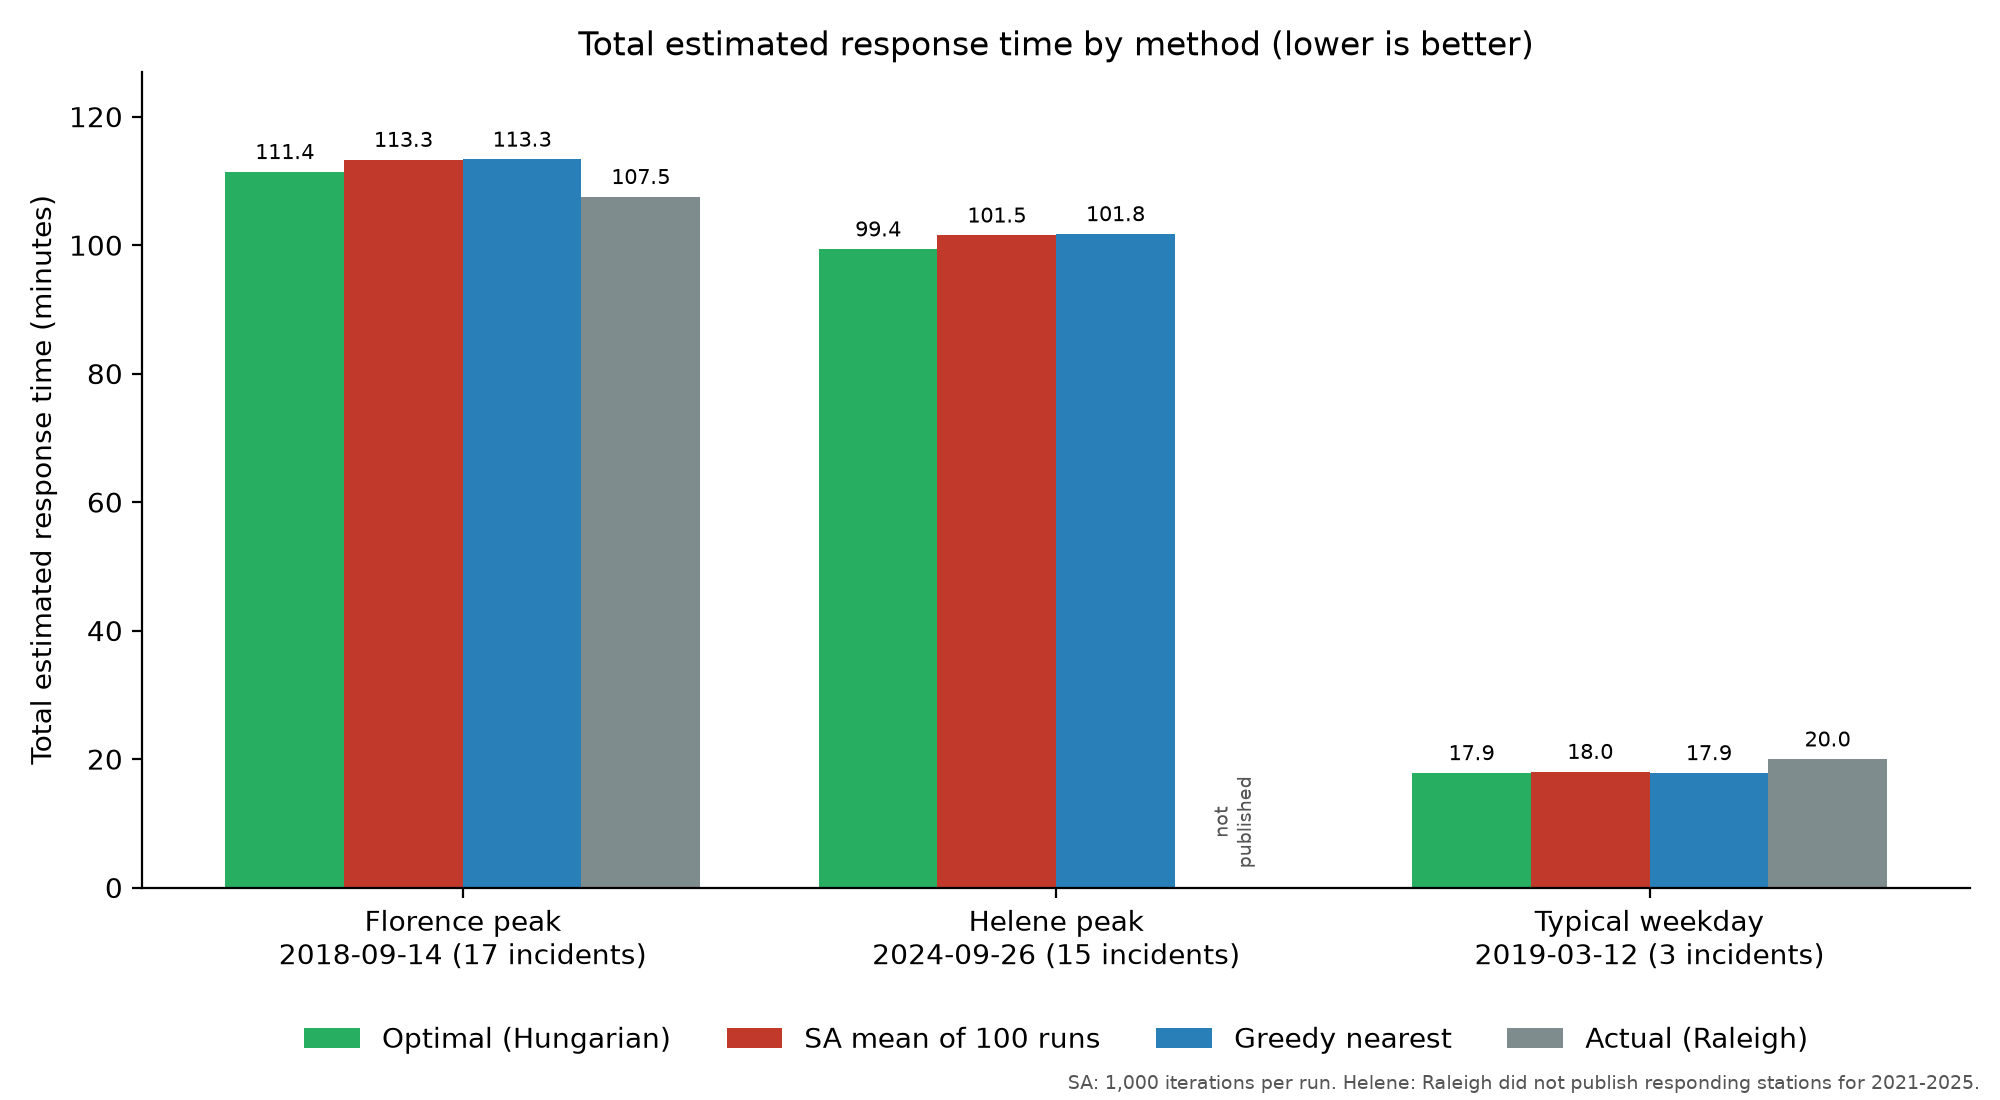

Data behind this chart, as committed beside it:
scenario, incidents, optimal_total_min, optimal_avg_min, greedy_total_min, greedy_gap, actual_total_min, actual_avg_min, actual_unmatched, sa_trials, sa_iterations, sa_pct_optimal, sa_mean_gap, sa_median_gap, sa_worst_gap, sa_mean_best_iteration, sa_mean_runtime_ms
florence_peak, 17, 111.4, 6.55, 113.3, 0.0174, 107.5, 6.33, 0, 100, 1000, 3.0, 0.0170, 0.0141, 0.0553, 871.1, 1.71
helene_peak, 15, 99.38, 6.63, 101.8, 0.0238, NA, NA, 15, 100, 1000, 4.0, 0.0217, 0.0179, 0.0738, 844.9, 2.14
typical_weekday, 3, 17.85, 5.95, 17.85, 0.0000, 19.98, 6.66, 0, 100, 1000, 85.0, 0.0109, 0.0000, 0.1335, 539.3, 2.55
